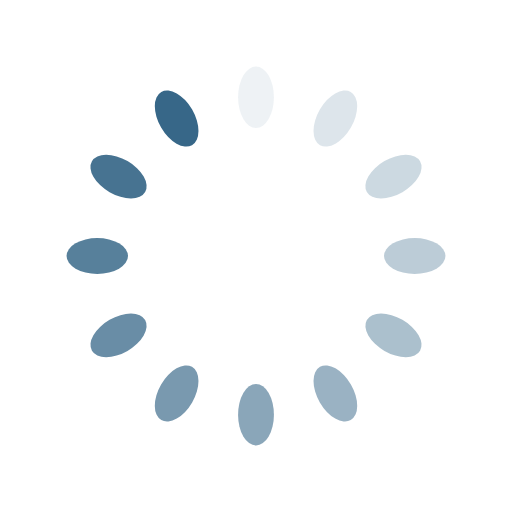
t = 0.00 s
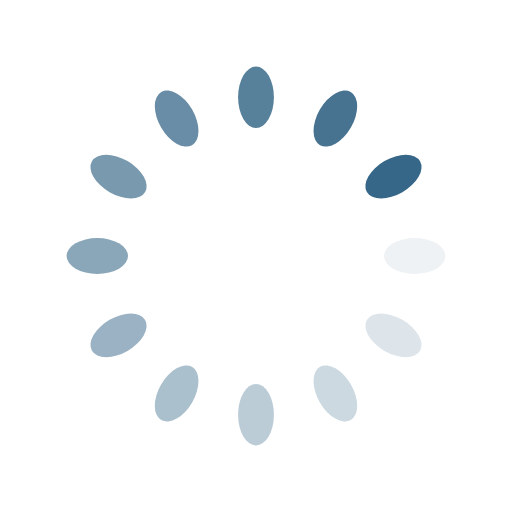
t = 0.25 s
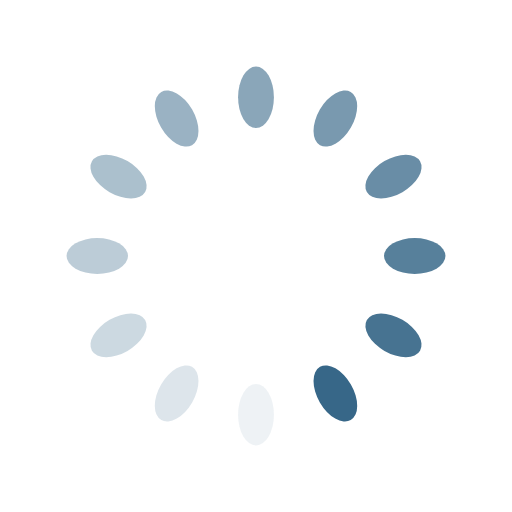
t = 0.50 s
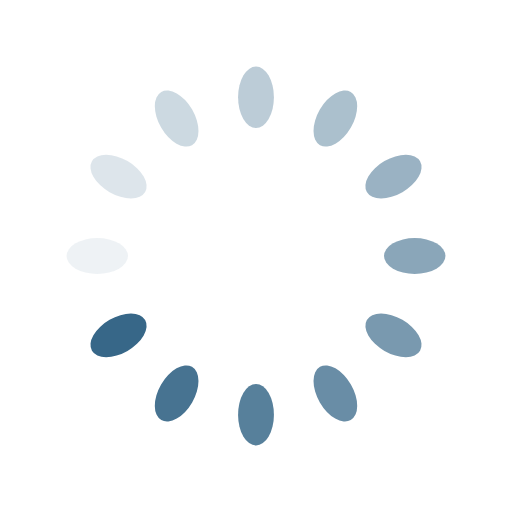
t = 0.75 s

The animated SVG that drew these frames (rendered in a browser with its animation timeline set to each time). Animation: 12 SMIL elements (animate=12); one cycle of 1.00 s, repeats indefinitely.

<?xml version="1.0" encoding="utf-8"?>
<svg xmlns="http://www.w3.org/2000/svg" xmlns:xlink="http://www.w3.org/1999/xlink" style="margin: auto; background: none; display: block; shape-rendering: auto;" width="200px" height="200px" viewBox="0 0 100 100" preserveAspectRatio="xMidYMid">
<g transform="rotate(0 50 50)">
  <rect x="46.5" y="13" rx="3.5" ry="6" width="7" height="12" fill="#376788">
    <animate attributeName="opacity" values="1;0" keyTimes="0;1" dur="1s" begin="-0.9166666666666666s" repeatCount="indefinite"></animate>
  </rect>
</g><g transform="rotate(30 50 50)">
  <rect x="46.5" y="13" rx="3.5" ry="6" width="7" height="12" fill="#376788">
    <animate attributeName="opacity" values="1;0" keyTimes="0;1" dur="1s" begin="-0.8333333333333334s" repeatCount="indefinite"></animate>
  </rect>
</g><g transform="rotate(60 50 50)">
  <rect x="46.5" y="13" rx="3.5" ry="6" width="7" height="12" fill="#376788">
    <animate attributeName="opacity" values="1;0" keyTimes="0;1" dur="1s" begin="-0.75s" repeatCount="indefinite"></animate>
  </rect>
</g><g transform="rotate(90 50 50)">
  <rect x="46.5" y="13" rx="3.5" ry="6" width="7" height="12" fill="#376788">
    <animate attributeName="opacity" values="1;0" keyTimes="0;1" dur="1s" begin="-0.6666666666666666s" repeatCount="indefinite"></animate>
  </rect>
</g><g transform="rotate(120 50 50)">
  <rect x="46.5" y="13" rx="3.5" ry="6" width="7" height="12" fill="#376788">
    <animate attributeName="opacity" values="1;0" keyTimes="0;1" dur="1s" begin="-0.5833333333333334s" repeatCount="indefinite"></animate>
  </rect>
</g><g transform="rotate(150 50 50)">
  <rect x="46.5" y="13" rx="3.5" ry="6" width="7" height="12" fill="#376788">
    <animate attributeName="opacity" values="1;0" keyTimes="0;1" dur="1s" begin="-0.5s" repeatCount="indefinite"></animate>
  </rect>
</g><g transform="rotate(180 50 50)">
  <rect x="46.5" y="13" rx="3.5" ry="6" width="7" height="12" fill="#376788">
    <animate attributeName="opacity" values="1;0" keyTimes="0;1" dur="1s" begin="-0.4166666666666667s" repeatCount="indefinite"></animate>
  </rect>
</g><g transform="rotate(210 50 50)">
  <rect x="46.5" y="13" rx="3.5" ry="6" width="7" height="12" fill="#376788">
    <animate attributeName="opacity" values="1;0" keyTimes="0;1" dur="1s" begin="-0.3333333333333333s" repeatCount="indefinite"></animate>
  </rect>
</g><g transform="rotate(240 50 50)">
  <rect x="46.5" y="13" rx="3.5" ry="6" width="7" height="12" fill="#376788">
    <animate attributeName="opacity" values="1;0" keyTimes="0;1" dur="1s" begin="-0.25s" repeatCount="indefinite"></animate>
  </rect>
</g><g transform="rotate(270 50 50)">
  <rect x="46.5" y="13" rx="3.5" ry="6" width="7" height="12" fill="#376788">
    <animate attributeName="opacity" values="1;0" keyTimes="0;1" dur="1s" begin="-0.16666666666666666s" repeatCount="indefinite"></animate>
  </rect>
</g><g transform="rotate(300 50 50)">
  <rect x="46.5" y="13" rx="3.5" ry="6" width="7" height="12" fill="#376788">
    <animate attributeName="opacity" values="1;0" keyTimes="0;1" dur="1s" begin="-0.08333333333333333s" repeatCount="indefinite"></animate>
  </rect>
</g><g transform="rotate(330 50 50)">
  <rect x="46.5" y="13" rx="3.5" ry="6" width="7" height="12" fill="#376788">
    <animate attributeName="opacity" values="1;0" keyTimes="0;1" dur="1s" begin="0s" repeatCount="indefinite"></animate>
  </rect>
</g>
<!-- [ldio] generated by https://loading.io/ --></svg>
